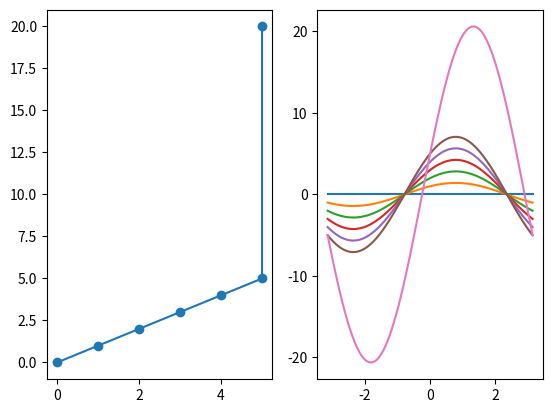

This figure's Python source:
import numpy as np
import matplotlib.pyplot as plt

x = [0,1,2,3,4,5,5]
y = [0,1,2,3,4,5,20]
q = np.linspace(-np.pi,np.pi,100)

plt.subplot(1,2,2)

for i in range(7) :
    r = x[i]*np.cos(q) + y[i]*np.sin(q)
    plt.plot(q,r)

plt.subplot(1,2,1)
plt.plot(x,y,'o-')
plt.show()

